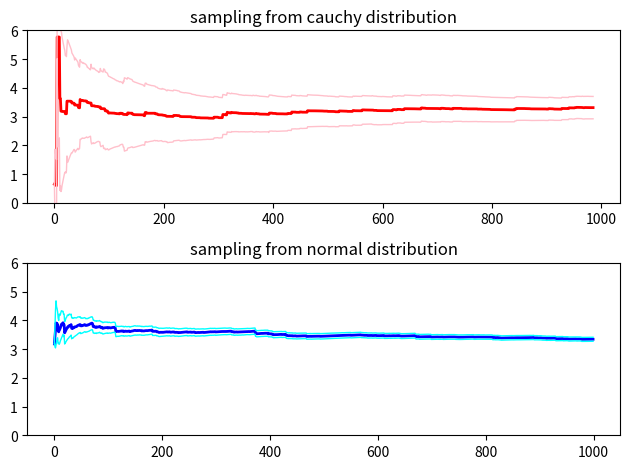

Write Python code to recreate this figure.
import numpy as np
import matplotlib.pyplot as plt
from scipy.stats import cauchy, norm
import scipy.integrate

# http://aidiary.hatenablog.com/entry/20140830/1409398547

# モンテカルロ積分の収束テスト
# 練習問題3.1

N = 1000
x = 4
Inf = float("inf")

# scipy.integrateでの積分
h1 = lambda t: t * norm(loc=x).pdf(t) * cauchy.pdf(t)
h2 = lambda t: norm(loc=x).pdf(t) * cauchy.pdf(t)
num = scipy.integrate.quad(h1, -Inf, Inf)[0]
den = scipy.integrate.quad(h2, -Inf, Inf)[0]
I = num / den
print("scipy.integrate:", I)

# (1) コーシー分布からサンプリングするモンテカルロ積分の収束テスト
# 分子も分母も同じサンプルを使用すると仮定
theta = cauchy.rvs(size=N)
num = theta * norm(loc=x).pdf(theta)
den = norm(loc=x).pdf(theta)

# 分母に0がくるサンプルを削除
num = num[den != 0]
den = den[den != 0]
Ndash = len(num)

y = num / den
estint = (np.cumsum(num) / np.arange(1, Ndash + 1)) / \
    (np.cumsum(den) / np.arange(1, Ndash + 1))
esterr = np.sqrt(np.cumsum((y - estint) ** 2)) / np.arange(1, Ndash + 1)

plt.subplot(2, 1, 1)
plt.plot(estint, color='red', linewidth=2)
plt.plot(estint + 2 * esterr, color='pink', linewidth=1)
plt.plot(estint - 2 * esterr, color='pink', linewidth=1)
plt.title('sampling from cauchy distribution')
plt.ylim((0, 6))

# (2) 正規分布からサンプリングするモンテカルロ積分の収束テスト
theta = norm(loc=x).rvs(size=N)
num = theta * cauchy.pdf(theta)
den = cauchy.pdf(theta)

num = num[den != 0]
den = den[den != 0]
Ndash = len(num)

y = num / den
estint = (np.cumsum(num) / np.arange(1, Ndash + 1)) / \
    (np.cumsum(den) / np.arange(1, Ndash + 1))
esterr = np.sqrt(np.cumsum((y - estint) ** 2)) / np.arange(1, Ndash + 1)

plt.subplot(2, 1, 2)
plt.plot(estint, color='blue', linewidth=2)
plt.plot(estint + 2 * esterr, color='cyan', linewidth=1)
plt.plot(estint - 2 * esterr, color='cyan', linewidth=1)
plt.title('sampling from normal distribution')
plt.ylim((0, 6))

plt.tight_layout()
plt.show()
plt.savefig('2.png')
